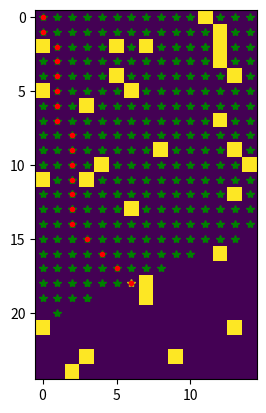

Source code (Python):
from heapq import heapify,heappop,heappush
from collections import defaultdict
import numpy as np
import random 
import matplotlib.pyplot as plt
import math
rows=25
cols=15
map = np.random.rand(rows, cols)<0.1
print(map)

def get_neighbour(u):
    neighbour = []
    disp = ((0,1),(0,-1),(1,0),(-1,0),(-1,1),(1,-1),(-1,-1),(1,1))  # possible movement
    for delta in disp:
        cand  =(u[0]+delta[0],u[1]+delta[1])
        if cand[0]>=0 and cand[0]<len(map) and cand[1]>=0 and cand[1]<len(map[0]) and map[cand[0]][cand[1]]==False:
            neighbour.append((math.sqrt(delta[0]**2+delta[1]**2),cand))
    return(neighbour)



start  =(0,0)
goal  =(18,6)
plt.imshow(map) # shows the map
plt.ion() # turns 'interactive mode' on
plt.plot(goal[1],goal[0],'y*') # puts a yellow asterisk at the goal
queue = [(0,start)]
heapify(queue)
distances=defaultdict(lambda:float("inf"))
distances[start] = 0
visited={start}
parent = {}
while queue:
    (currDist,v) = heappop(queue)
    if v == goal:
        break
    #print(v)    
    plt.plot(v[1],v[0],'g*')    
    plt.show()
    plt.pause(0.000001) 
    visited.add(v)
    for (costvu,u) in get_neighbour(v):
        if u not in visited:
            newCost = distances[v] + costvu
            if newCost<distances[u]:
                distances[u] = newCost
                heappush(queue,(newCost,u))
                parent[u]=v

key = goal
path =[]
while key in parent.keys():
    key = parent[key]
    path.insert(0,key)
path.append(goal)
print(path)

for p in path:    
     plt.plot(p[1],p[0],'r.')

plt.ioff()
plt.show()    


